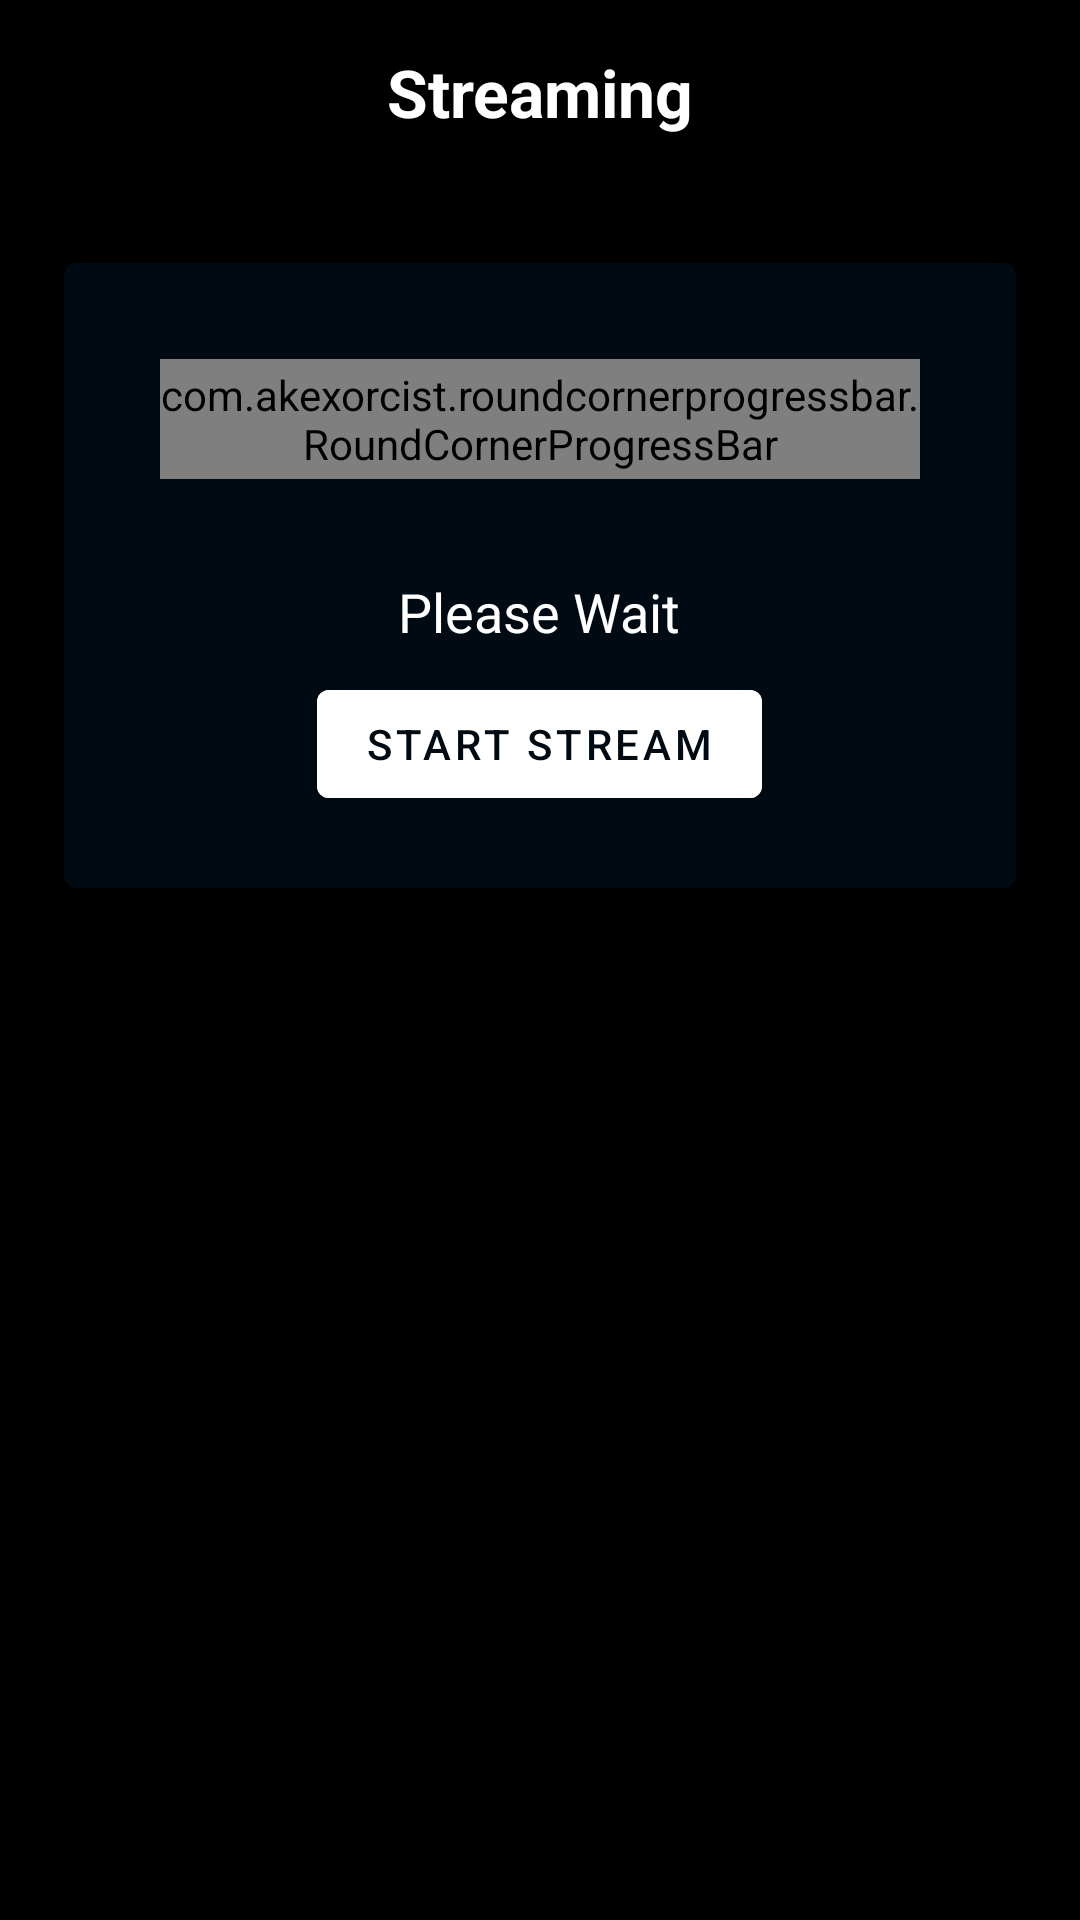

Here is an Android app screen rendered from its layout file. Give the layout XML and the strings, colors and styles it references.
<!-- AndroidManifest.xml: application theme AppTheme -->
<!-- res/layout/activity_torrent_stream.xml -->
<?xml version="1.0" encoding="utf-8"?>
<androidx.constraintlayout.widget.ConstraintLayout xmlns:android="http://schemas.android.com/apk/res/android"
    xmlns:app="http://schemas.android.com/apk/res-auto"
    xmlns:tools="http://schemas.android.com/tools"
    android:layout_width="match_parent"
    android:layout_height="match_parent"
    android:background="@android:color/black"
    tools:context=".activities.TorrentStreamer">

    <TextView
        android:id="@+id/titler"
        android:layout_width="match_parent"
        android:layout_height="wrap_content"
        android:layout_margin="16dp"
        android:gravity="center"
        android:text="Streaming"
        android:textStyle="bold"
        android:textAppearance="@android:style/TextAppearance.Large"
        android:textColor="@android:color/white"
        app:layout_constraintTop_toTopOf="parent" />

    <TextView
        android:id="@+id/sub"
        android:layout_width="match_parent"
        android:layout_height="wrap_content"
        android:gravity="center"
        android:textAppearance="@android:style/TextAppearance.Small"
        android:textColor="@android:color/white"
        app:layout_constraintTop_toBottomOf="@id/titler" />

    <ListView
        android:id="@+id/listof"
        android:layout_width="match_parent"
        android:layout_height="wrap_content"
        android:visibility="gone"
        android:paddingBottom="50dp"
        android:divider="@null"
        app:layout_constraintTop_toBottomOf="@+id/sub" />

    <com.google.android.material.card.MaterialCardView
        android:layout_width="match_parent"
        android:layout_height="wrap_content"
        android:layout_margin="16dp"
        app:cardBackgroundColor="@color/colorPrimaryDark"
        app:cardCornerRadius="4dp"
        app:cardElevation="4dp"
        app:cardUseCompatPadding="true"
        app:layout_constraintEnd_toEndOf="parent"
        app:layout_constraintHorizontal_bias="0.5"
        app:layout_constraintStart_toStartOf="parent"
        app:layout_constraintTop_toBottomOf="@id/listof">

        <LinearLayout
            android:id="@+id/infobox"
            android:layout_width="match_parent"
            android:layout_height="wrap_content"
            android:layout_margin="8dp"
            android:orientation="vertical">

            <com.akexorcist.roundcornerprogressbar.RoundCornerProgressBar
                android:id="@+id/progressBar"
                android:layout_width="match_parent"
                android:layout_height="40dp"
                android:layout_margin="24dp"
                app:layout_constraintEnd_toEndOf="parent"
                app:layout_constraintHorizontal_bias="0.5"
                app:layout_constraintStart_toStartOf="parent"
                app:layout_constraintTop_toBottomOf="@id/listof"
                app:rcBackgroundPadding="5dp"
                app:rcRadius="10dp" />

            <TextView
                android:id="@+id/prop"
                android:layout_width="wrap_content"
                android:layout_height="wrap_content"
                android:layout_gravity="center_horizontal"
                android:text="Please Wait"
                android:padding="8dp"
                android:textAppearance="?android:textAppearanceMedium"
                android:textColor="@android:color/white" />

            <LinearLayout
                android:layout_width="match_parent"
                android:layout_height="wrap_content"
                android:gravity="center"
                android:orientation="horizontal">

                <Button
                    android:id="@+id/streambutton"
                    android:layout_width="wrap_content"
                    android:layout_height="wrap_content"
                    android:textColor="@color/colorPrimaryDark"
                    android:backgroundTint="@android:color/white"
                    android:layout_gravity="center_horizontal"
                    android:layout_margin="8dp"
                    android:text="Start Stream" />

                <Button
                    android:id="@+id/plbutton"
                    android:layout_width="wrap_content"
                    android:layout_height="wrap_content"
                    android:layout_gravity="center_horizontal"
                    android:layout_margin="8dp"
                    android:textColor="@color/colorPrimaryDark"
                    android:backgroundTint="@android:color/white"
                    android:text="open player"
                    android:visibility="gone" />
            </LinearLayout>
        </LinearLayout>
    </com.google.android.material.card.MaterialCardView>

</androidx.constraintlayout.widget.ConstraintLayout>
<!-- resources referenced by this layout -->
<resources>
  <color name="colorPrimaryDark">#000a12</color>
  <style name="AppTheme" parent="Theme.MaterialComponents.Light">
          
          <item name="colorPrimary">#363640</item>
          <item name="colorPrimaryDark">#10101a</item>
          <item name="colorAccent">@color/colorAccent</item>
          <item name="android:navigationBarColor">#10101a</item>
          <item name="android:windowContentTransitions">true</item>
          <item name="colorSurface">@android:color/white</item>
      </style>
  <color name="colorAccent">#4f5b62</color>
</resources>
